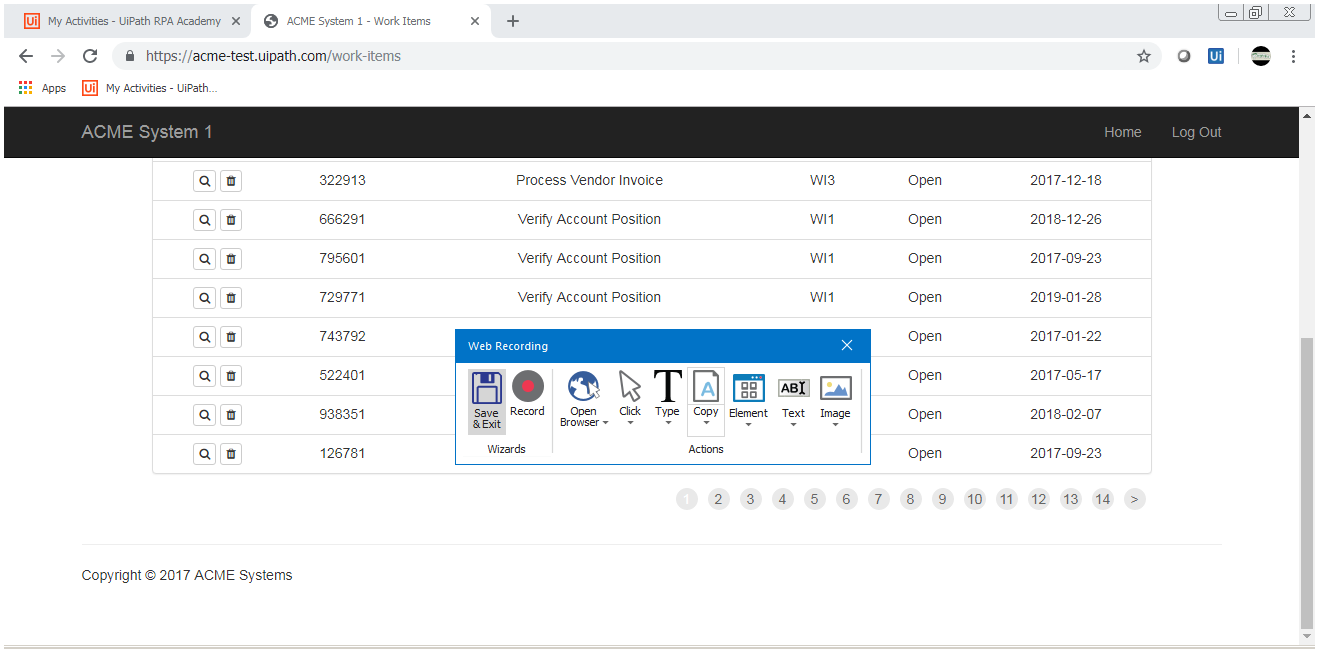
Workflow: System1_NavigateWorkItem

Step 1: Attach Browser 'ACMESyste Page' in window 'ACME System 1 - Dashboard' (firefox.exe)

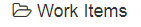
Step 2: click on the button 'Work Items'